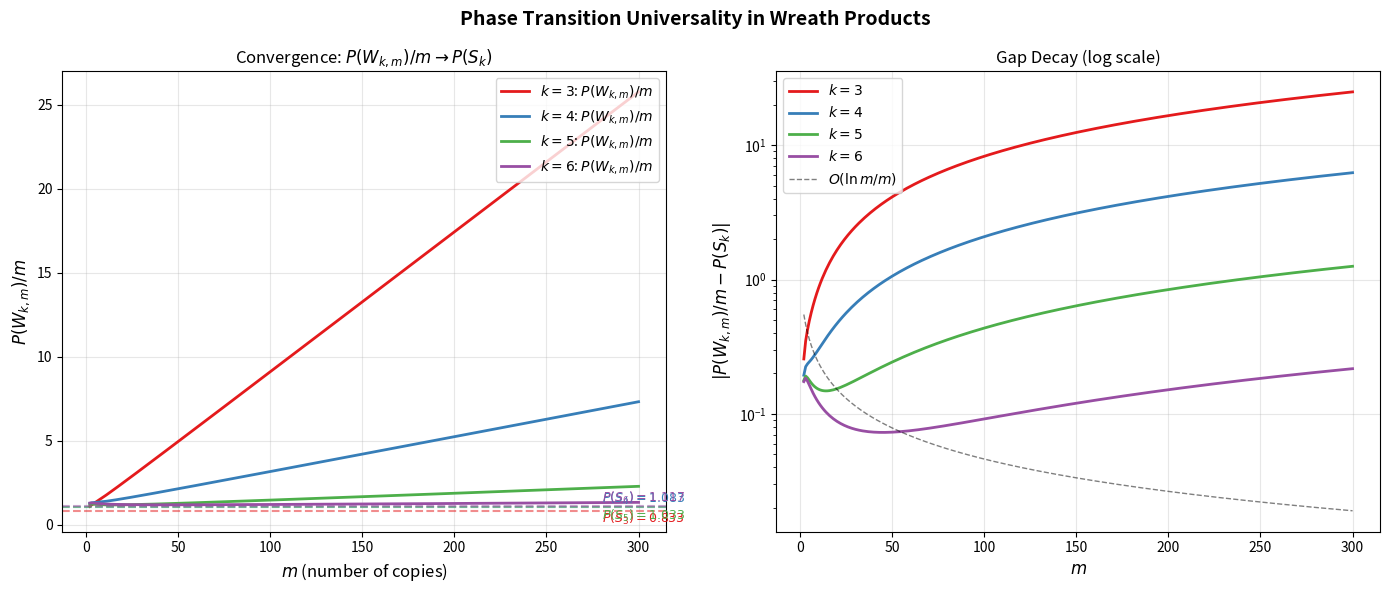

The matplotlib source for this figure:
#!/usr/bin/env python3
"""
Visualization: Phase Transition Universality Across k Values

Shows that for different values of k (the symmetric group degree),
the wreath product pressure P(W_{k,m})/m always converges to P(S_k),
demonstrating universality of the phase transition mechanism.

The key insight: regardless of the semidirect coupling with S_m,
the generation threshold is determined by coordinate defects.
"""

import math
import numpy as np
import matplotlib
matplotlib.use('Agg')
import matplotlib.pyplot as plt

# ─── Inline pressure functions (self-contained) ───

def pressure_Sk(k):
    data = {
        3: [3, 2],
        4: [4, 2, 3],
        5: [5, 2, 10, 15, 6],
        6: [6, 2, 15, 20, 15, 10, 6],
    }
    return sum(1.0 / i for i in data.get(k, [k, 2]))

def noncoord_est(k, m):
    if m <= 1:
        return 0.0
    return 0.5 * math.log(m) + m * (m - 1) / (2 * math.factorial(k))

def total_pressure_per_m(k, m):
    p_sk = pressure_Sk(k)
    return p_sk + noncoord_est(k, m) / m if m > 0 else 0

# ─── Generate data ───
m_values = np.arange(2, 301)
k_values = [3, 4, 5, 6]
colors = ['#e41a1c', '#377eb8', '#4daf4a', '#984ea3']

fig, (ax1, ax2) = plt.subplots(1, 2, figsize=(14, 6))
fig.suptitle('Phase Transition Universality in Wreath Products',
             fontsize=14, fontweight='bold')

# Panel 1: P(W_{k,m})/m for different k
for k, color in zip(k_values, colors):
    p_sk = pressure_Sk(k)
    ratios = [total_pressure_per_m(k, int(m)) for m in m_values]
    ax1.plot(m_values, ratios, color=color, linewidth=2,
             label=f'$k={k}$: $P(W_{{k,m}})/m$')
    ax1.axhline(y=p_sk, color=color, linestyle='--', alpha=0.5)
    ax1.annotate(f'$P(S_{k})={p_sk:.3f}$',
                xy=(280, p_sk), fontsize=9, color=color,
                va='bottom' if k % 2 == 0 else 'top')

ax1.set_xlabel('$m$ (number of copies)', fontsize=12)
ax1.set_ylabel('$P(W_{k,m}) / m$', fontsize=12)
ax1.set_title('Convergence: $P(W_{k,m})/m \\to P(S_k)$', fontsize=12)
ax1.legend(fontsize=10, loc='upper right')
ax1.grid(True, alpha=0.3)

# Panel 2: Gap |P(W)/m - P(S_k)| on log scale
for k, color in zip(k_values, colors):
    p_sk = pressure_Sk(k)
    gaps = [abs(total_pressure_per_m(k, int(m)) - p_sk) for m in m_values]
    # Avoid log(0)
    gaps = [max(g, 1e-15) for g in gaps]
    ax2.semilogy(m_values, gaps, color=color, linewidth=2, label=f'$k={k}$')

# Reference line: O(log(m)/m)
ref = [math.log(m+1) / m for m in m_values]
ax2.semilogy(m_values, ref, 'k--', alpha=0.5, linewidth=1,
            label='$O(\\ln m / m)$')

ax2.set_xlabel('$m$', fontsize=12)
ax2.set_ylabel('$|P(W_{k,m})/m - P(S_k)|$', fontsize=12)
ax2.set_title('Gap Decay (log scale)', fontsize=12)
ax2.legend(fontsize=10)
ax2.grid(True, alpha=0.3)

plt.tight_layout()
plt.savefig('universality.png', dpi=150, bbox_inches='tight')
print("Saved: universality.png")
